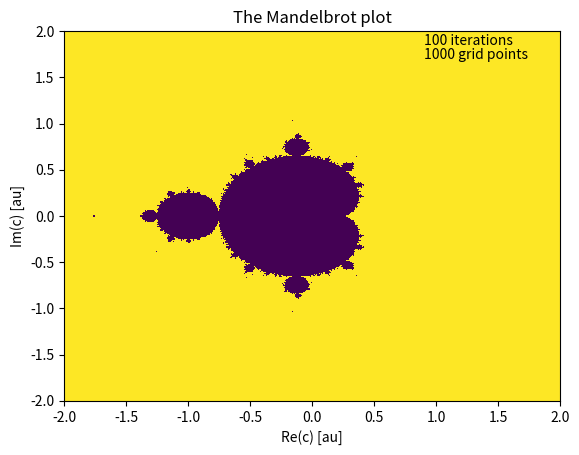
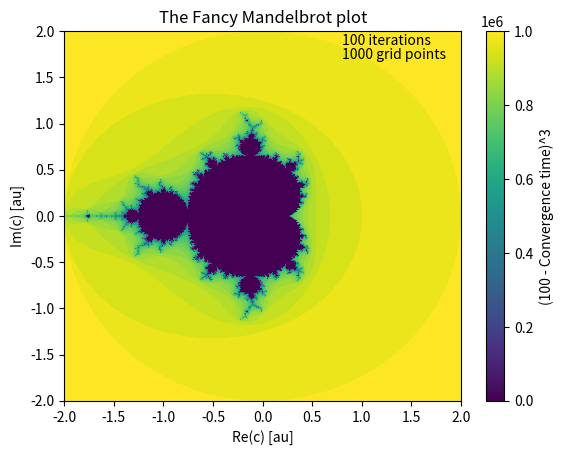

Python code for these plots, in order:
import numpy as np
import matplotlib.pyplot as plt

#Set number of implementations (T), grid size (N)
T=100
N=1000

def mandelbrot_humble():
    #Set up the array needed: grid (c), mandelbrot variable (z), and convergence check (Converge)
    arr=np.linspace(-2, 2, num=N, dtype=np.float32)
    real, im=np.meshgrid(arr, arr, indexing='xy')
    c=real + im*1j
    z=np.zeros((N,N),dtype=np.complex128)
    Converge=np.zeros((N,N), dtype=np.int32)
    
    #Run the iteration loop
    for i in np.arange(T):
        z=np.where(np.absolute(z)>=2, z, z**2+c)
        
    #Evaluate the convergence
    Converge=np.where(np.absolute(z)>=2,np.int32(1.),np.int32(0.))

    #Plot everything
    fig, ax = plt.subplots()
    f = ax.pcolormesh(arr, arr, Converge)
    ax.set_title('The Mandelbrot plot')
    # set the limits of the plot to the limits of the data
    ax.axis([arr.min(), arr.max(), arr.min(), arr.max()])
    ax.set_xlabel('Re(c) [au]')
    ax.set_ylabel('Im(c) [au]')
    ax.text(.9, 1.85, str(T)+' iterations')
    ax.text(.9, 1.7, str(N)+ ' grid points' )
    #fig.colorbar(f, ax=ax)
    plt.show()
    plt.savefig('Mandelbort_BW.png')

def mandelbrot_fancy():
    #Set up the array needed: grid (c), mandelbrot variable (z), and convergence check (Converge)
    arr=np.linspace(-2, 2, num=N, dtype=np.float32)
    real, im=np.meshgrid(arr, arr, indexing='xy')
    c=real + im*1j
    z=np.zeros((N,N),dtype=np.complex128)
    Converge=np.zeros((N,N), dtype=np.int32)
    
    #Run the iteration loop, and evaluate converge
    for i in np.arange(T):
        I=np.ones((N,N), dtype=np.float32)*(T-i)#very memory inefficient, I know
        z=np.where(np.absolute(z)>=2, z, z**2+c)
        Converge=np.where(np.absolute(z)>=2,np.maximum(I,Converge), 0.)
    
    Converge=np.where(Converge>0.1,Converge**3, 0.)

    #Plot everything
    fig, ax = plt.subplots()
    f = ax.pcolormesh(arr, arr, Converge)
    ax.set_title('The Fancy Mandelbrot plot')
    # set the limits of the plot to the limits of the data
    ax.axis([arr.min(), arr.max(), arr.min(), arr.max()])
    fig.colorbar(f, ax=ax, label='(100 - Convergence time)^3')
    ax.set_xlabel('Re(c) [au]')
    ax.set_ylabel('Im(c) [au]')
    ax.text(.8, 1.85, str(T)+' iterations')
    ax.text(.8, 1.7, str(N)+ ' grid points' )
    plt.show()
    plt.savefig('Mandelbort_Colour.png')

mandelbrot_humble()
mandelbrot_fancy()



